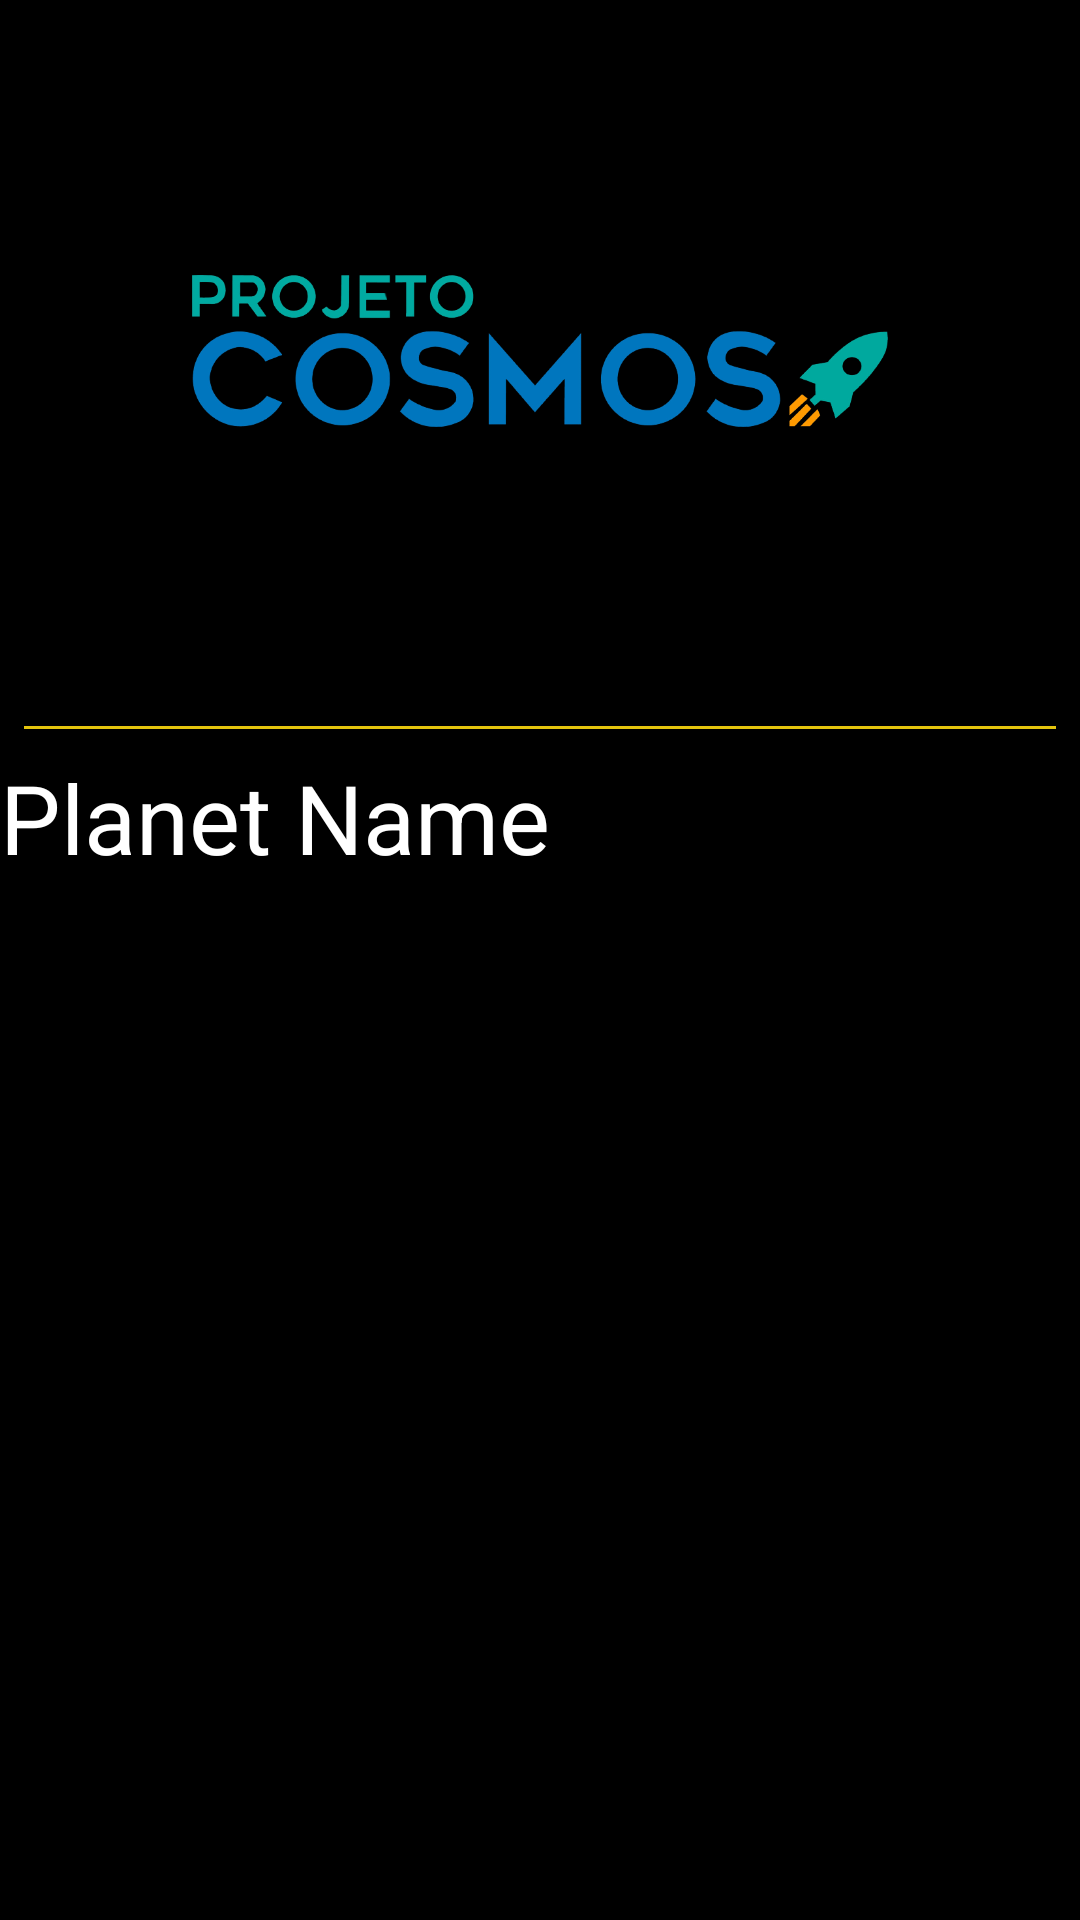

Here is an Android app screen rendered from its layout file. Give the layout XML and the strings, colors and styles it references.
<!-- AndroidManifest.xml: application theme Theme.CosmosApp -->
<!-- res/layout/activity_main.xml -->
<?xml version="1.0" encoding="utf-8"?>
<LinearLayout xmlns:android="http://schemas.android.com/apk/res/android"
    xmlns:app="http://schemas.android.com/apk/res-auto"
    xmlns:tools="http://schemas.android.com/tools"
    android:layout_width="match_parent"
    android:layout_height="match_parent"
    android:orientation="vertical"
    tools:context=".ui.MainActivity"
    android:background="@color/black" >


    <ImageView
        android:id="@+id/imageView"
        android:layout_width="wrap_content"
        android:layout_height="wrap_content"
        android:layout_gravity="top"
        android:layout_marginStart="64dp"
        android:layout_marginEnd="64dp"
        app:srcCompat="@drawable/log_cosmo2" />

    <View
        android:layout_width="match_parent"
        android:layout_height="1dp"
        android:layout_margin="8dp"
        android:background="#E4C40D" />

    <TextView
        android:layout_width="match_parent"
        android:layout_height="wrap_content"
        android:text="Planet Name"
        android:textColor="@color/white"
        android:textSize="32dp"/>
    <androidx.recyclerview.widget.RecyclerView
        android:id="@+id/recycler_planets"
        android:layout_width="match_parent"
        android:layout_height="match_parent"/>

</LinearLayout>
<!-- resources referenced by this layout -->
<resources>
  <!-- drawable log_cosmo2: png bitmap (drawable, 106594 bytes) -->
  <style name="Theme.CosmosApp" parent="Base.Theme.CosmosApp" />
  <style name="Base.Theme.CosmosApp" parent="Theme.Material3.DayNight.NoActionBar">
          
          
      </style>
  <!-- not gathered from this repository: default colours our renderer supplied (Android Studio template values) -->
  <color name="black">#FF000000</color>
  <color name="white">#FFFFFFFF</color>
</resources>
